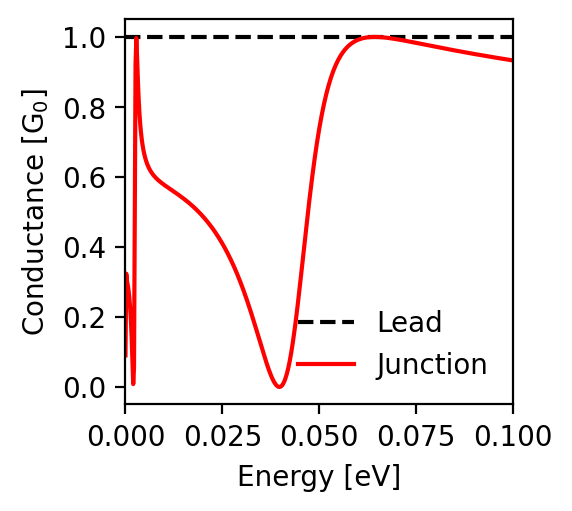

Values plotted in this chart, from the file beside it:
energy; conductance_lead; conductance_junction
-0.1; 1.0; 0.933
-0.0998; 1.0; 0.933
-0.0996; 1.0; 0.934
-0.0994; 1.0; 0.934
-0.0992; 1.0; 0.934
-0.099; 1.0; 0.935
-0.0988; 1.0; 0.935
-0.0986; 1.0; 0.935
-0.0984; 1.0; 0.936
-0.0982; 1.0; 0.936
-0.098; 1.0; 0.936
-0.0978; 1.0; 0.937
-0.0976; 1.0; 0.937
-0.0974; 1.0; 0.937
-0.0972; 1.0; 0.938
-0.097; 1.0; 0.938
-0.0968; 1.0; 0.939
-0.0966; 1.0; 0.939
-0.0964; 1.0; 0.939
-0.0962; 1.0; 0.94
-0.096; 1.0; 0.94
-0.0958; 1.0; 0.94
-0.0956; 1.0; 0.941
-0.0954; 1.0; 0.941
-0.0952; 1.0; 0.941
-0.095; 1.0; 0.942
-0.0948; 1.0; 0.942
-0.0946; 1.0; 0.943
-0.0944; 1.0; 0.943
-0.0942; 1.0; 0.943
-0.094; 1.0; 0.944
-0.0938; 1.0; 0.944
-0.0936; 1.0; 0.944
-0.0934; 1.0; 0.945
-0.0932; 1.0; 0.945
-0.093; 1.0; 0.946
-0.0928; 1.0; 0.946
-0.0926; 1.0; 0.946
-0.0924; 1.0; 0.947
-0.0922; 1.0; 0.947
-0.092; 1.0; 0.947
-0.0918; 1.0; 0.948
-0.0916; 1.0; 0.948
-0.0914; 1.0; 0.949
-0.0912; 1.0; 0.949
-0.091; 1.0; 0.949
-0.0908; 1.0; 0.95
-0.0906; 1.0; 0.95
-0.0904; 1.0; 0.951
-0.0902; 1.0; 0.951
-0.09; 1.0; 0.951
-0.0898; 1.0; 0.952
-0.0896; 1.0; 0.952
-0.0894; 1.0; 0.953
-0.0892; 1.0; 0.953
-0.089; 1.0; 0.953
-0.0888; 1.0; 0.954
-0.0886; 1.0; 0.954
-0.0884; 1.0; 0.954
-0.0882; 1.0; 0.955
... 941 more rows
